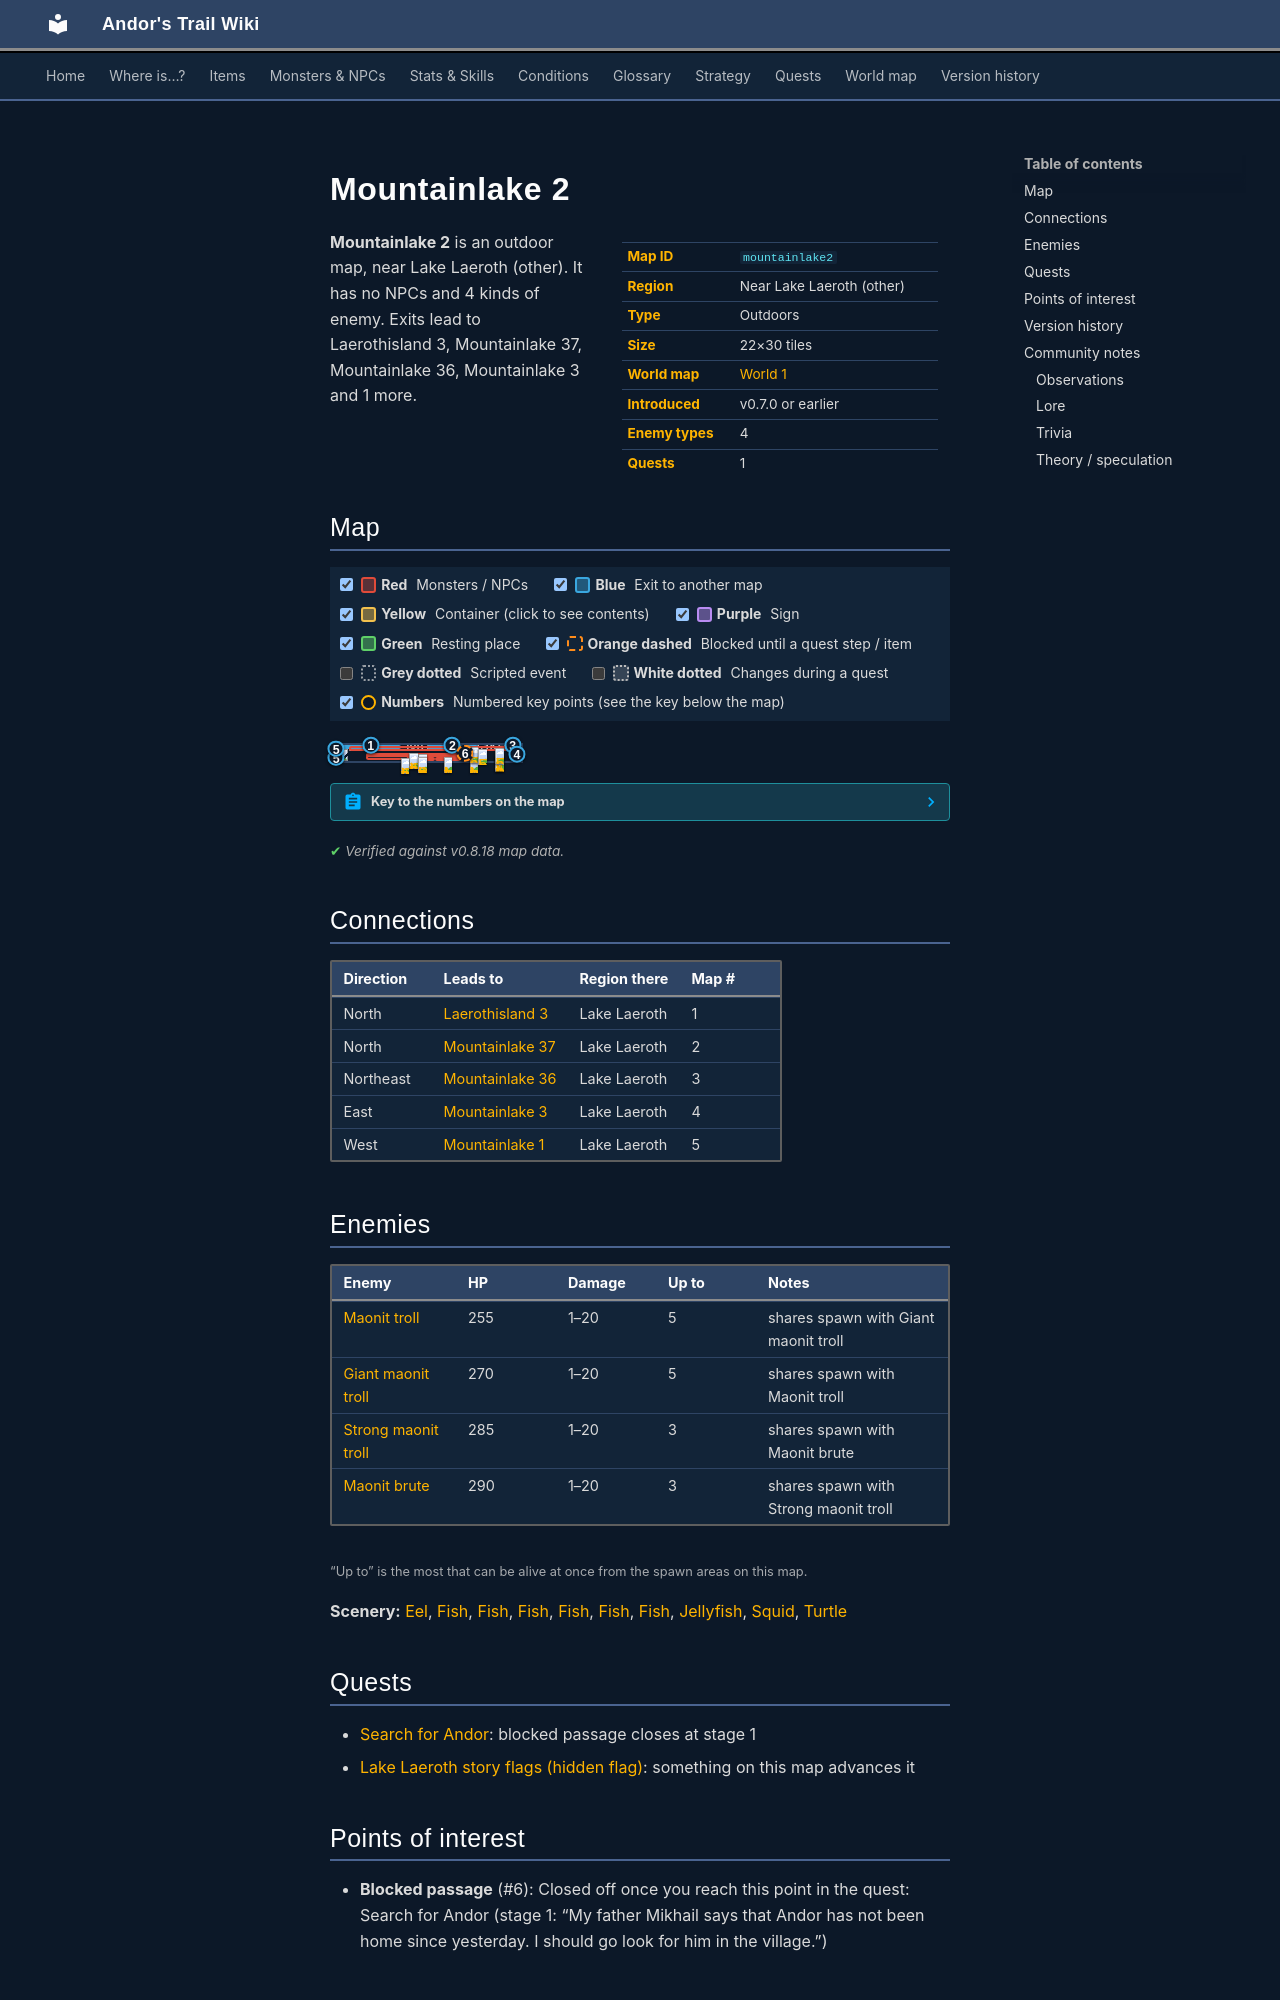

repository: asdfghjkl628/Andor-s-Trail-Wikiiii · page: maps/mountainlake2/index.html · generator: mkdocs

---
description: "Mountainlake 2 is an outdoor location in Andor's Trail, near Lake Laeroth (other). Enemies: Maonit troll, Giant maonit troll, Strong maonit troll, Maonit brute. Exits to Laerothisland 3, Mountainlake 37, Mountainlake 36, Mountainlake 3."
---

# Mountainlake 2

<div class="infobox" markdown>

| | |
|---|---|
| **Map ID** | `mountainlake2` |
| **Region** | Near Lake Laeroth (other) |
| **Type** | Outdoors |
| **Size** | 22×30 tiles |
| **World map** | [World 1](index.md) |
| **Introduced** | v0.7.0 or earlier |
| **Enemy types** | 4 |
| **Quests** | 1 |

</div>

**Mountainlake 2** is an outdoor map, near Lake Laeroth (other). It has no NPCs and 4 kinds of enemy. Exits lead to Laerothisland 3, Mountainlake 37, Mountainlake 36, Mountainlake 3 and 1 more.

## Map

<div class="map-legend" markdown="0"><label class="lg"><input type="checkbox" data-t="spawn" checked><span class="sw sw-spawn"></span><b>Red</b>&nbsp;Monsters / NPCs</label><label class="lg"><input type="checkbox" data-t="mapchange" checked><span class="sw sw-mapchange"></span><b>Blue</b>&nbsp;Exit to another map</label><label class="lg"><input type="checkbox" data-t="container" checked><span class="sw sw-container"></span><b>Yellow</b>&nbsp;Container (click to see contents)</label><label class="lg"><input type="checkbox" data-t="sign" checked><span class="sw sw-sign"></span><b>Purple</b>&nbsp;Sign</label><label class="lg"><input type="checkbox" data-t="rest" checked><span class="sw sw-rest"></span><b>Green</b>&nbsp;Resting place</label><label class="lg"><input type="checkbox" data-t="key" checked><span class="sw sw-key"></span><b>Orange dashed</b>&nbsp;Blocked until a quest step / item</label><label class="lg"><input type="checkbox" data-t="script"><span class="sw sw-script"></span><b>Grey dotted</b>&nbsp;Scripted event</label><label class="lg"><input type="checkbox" data-t="replace"><span class="sw sw-replace"></span><b>White dotted</b>&nbsp;Changes during a quest</label><label class="lg"><input type="checkbox" data-t="pin" checked><span class="sw sw-pin"></span><b>Numbers</b>&nbsp;Numbered key points (see the key below the map)</label></div>

<div class="map-wrap hide-script hide-replace" markdown="0"><img src="../../assets/maps/mountainlake2.webp" alt="Map of Mountainlake 2" width="704" height="960" loading="lazy"><a id="place-west" class="mo mo-mapchange" href="../mountainlake1/#place-east" title="Exit to Mountainlake 1" style="left:0.000%;top:66.667%;width:4.545%;height:26.667%"></a><a id="place-east" class="mo mo-mapchange" href="../mountainlake3/#place-west" title="Exit to Mountainlake 3" style="left:95.455%;top:50.000%;width:4.545%;height:13.333%"></a><a id="place-north1" class="mo mo-mapchange" href="../laerothisland3/#place-south" title="Exit to Laerothisland 3" style="left:4.545%;top:0.000%;width:31.818%;height:3.333%"></a><a id="place-north2" class="mo mo-mapchange" href="../mountainlake37/#place-south" title="Exit to Mountainlake 37" style="left:50.000%;top:0.000%;width:27.273%;height:3.333%"></a><a id="place-north3" class="mo mo-mapchange" href="../mountainlake36/#place-south" title="Exit to Mountainlake 36" style="left:90.909%;top:0.000%;width:9.091%;height:3.333%"></a><a id="place-west2" class="mo mo-mapchange" href="../mountainlake1/#place-east2" title="Exit to Mountainlake 1" style="left:0.000%;top:3.333%;width:4.545%;height:43.333%"></a><span class="mo mo-spawn" title="Spawns: Giant maonit troll, Maonit troll" style="left:18.182%;top:50.000%;width:50.000%;height:26.667%"></span><span class="mo mo-spawn" title="Spawns: Giant maonit troll, Maonit troll" style="left:18.182%;top:63.333%;width:22.727%;height:30.000%"></span><span class="mo mo-spawn" title="Spawns: Maonit brute, Strong maonit troll" style="left:40.909%;top:76.667%;width:13.636%;height:3.333%"></span><span class="mo mo-spawn" title="Spawns: Maonit brute, Strong maonit troll" style="left:54.545%;top:76.667%;width:13.636%;height:3.333%"></span><span class="mo mo-spawn" title="Spawns: Maonit brute, Strong maonit troll" style="left:68.182%;top:76.667%;width:13.636%;height:3.333%"></span><span class="mo mo-spawn" title="Spawns: Giant maonit troll, Maonit troll" style="left:86.364%;top:73.333%;width:4.545%;height:3.333%"></span><span class="mo mo-spawn" title="Spawns: Giant maonit troll, Maonit troll" style="left:86.364%;top:66.667%;width:4.545%;height:3.333%"></span><span class="mo mo-spawn" title="Spawns: Eel, Fish, Jellyfish, Squid, Turtle" style="left:9.091%;top:6.667%;width:86.364%;height:30.000%"></span><a class="mo mo-key" href="../../quests/andor/#stage-1" title="Closed off once you reach this point in the quest: Search for Andor (stage 1: “My father Mikhail says that Andor has not been home since yesterday. I should go look for him in the village.”)" style="left:68.182%;top:50.000%;width:4.545%;height:3.333%"></a><a class="mob" href="../../monsters/maonit_2/" title="Giant maonit troll" style="left:45.455%;top:56.667%;width:4.545%;height:3.333%"><img src="../../assets/icons/monsters/monsters_rltiles1_104.png" alt="Giant maonit troll"></a><a class="mob" href="../../monsters/maonit_2/" title="Giant maonit troll" style="left:40.909%;top:50.000%;width:4.545%;height:3.333%"><img src="../../assets/icons/monsters/monsters_rltiles1_104.png" alt="Giant maonit troll"></a><a class="mob" href="../../monsters/maonit_2/" title="Giant maonit troll" style="left:36.364%;top:80.000%;width:4.545%;height:3.333%"><img src="../../assets/icons/monsters/monsters_rltiles1_104.png" alt="Giant maonit troll"></a><a class="mob" href="../../monsters/maonit_3/" title="Strong maonit troll" style="left:45.455%;top:76.667%;width:4.545%;height:3.333%"><img src="../../assets/icons/monsters/monsters_rltiles1_104.png" alt="Strong maonit troll"></a><a class="mob" href="../../monsters/maonit_4/" title="Maonit brute" style="left:59.091%;top:76.667%;width:4.545%;height:3.333%"><img src="../../assets/icons/monsters/monsters_rltiles1_107.png" alt="Maonit brute"></a><a class="mob" href="../../monsters/maonit_4/" title="Maonit brute" style="left:72.727%;top:76.667%;width:4.545%;height:3.333%"><img src="../../assets/icons/monsters/monsters_rltiles1_107.png" alt="Maonit brute"></a><a class="mob" href="../../monsters/maonit_1/" title="Maonit troll" style="left:86.364%;top:73.333%;width:4.545%;height:3.333%"><img src="../../assets/icons/monsters/monsters_rltiles1_104.png" alt="Maonit troll"></a><a class="mob" href="../../monsters/maonit_1/" title="Maonit troll" style="left:86.364%;top:66.667%;width:4.545%;height:3.333%"><img src="../../assets/icons/monsters/monsters_rltiles1_104.png" alt="Maonit troll"></a><a class="mob" href="../../monsters/brv_fish1/#v-ll2_fish4" title="Fish" style="left:72.727%;top:16.667%;width:4.545%;height:3.333%"><img src="../../assets/icons/monsters/monsters_nut_18.png" alt="Fish"></a><a class="mob" href="../../monsters/ll2_watersnake1/" title="Eel" style="left:77.273%;top:26.667%;width:4.545%;height:3.333%"><img src="../../assets/icons/monsters/monsters_nut_17.png" alt="Eel"></a><a class="mob" href="../../monsters/brv_fish1/#v-ll2_fish3" title="Fish" style="left:86.364%;top:20.000%;width:4.545%;height:3.333%"><img src="../../assets/icons/monsters/monsters_nut_18.png" alt="Fish"></a><a class="pin pin-exit" href="#key-1" style="left:20.455%;top:1.667%" title="Exit (north): to [Laerothisland 3](laerothisland3.md)">1</a><a class="pin pin-exit" href="#key-2" style="left:63.636%;top:1.667%" title="Exit (north): to [Mountainlake 37](mountainlake37.md)">2</a><a class="pin pin-exit" href="#key-3" style="left:95.455%;top:1.667%" title="Exit (northeast): to [Mountainlake 36](mountainlake36.md)">3</a><a class="pin pin-exit" href="#key-4" style="left:97.727%;top:56.667%" title="Exit (east): to [Mountainlake 3](mountainlake3.md)">4</a><a class="pin pin-exit" href="#key-5" style="left:2.273%;top:80.000%" title="Exit (west): to [Mountainlake 1](mountainlake1.md)">5</a><a class="pin pin-exit" href="#key-5" style="left:2.273%;top:25.000%" title="Exit (west): to [Mountainlake 1](mountainlake1.md)">5</a><a class="pin pin-key" href="#key-6" style="left:70.455%;top:51.667%" title="Blocked passage: Closed off once you reach this point in the quest: Search for Andor (stage 1: “My father Mikhail says that Andor has not been home since yesterday. I should go look for him in the village.”)">6</a></div>

??? abstract "Key to the numbers on the map"

    | # | What | Details |
    |---|---|---|
    | <span id="key-1"></span>1 | Exit (north) | to [Laerothisland 3](laerothisland3.md) |
    | <span id="key-2"></span>2 | Exit (north) | to [Mountainlake 37](mountainlake37.md) |
    | <span id="key-3"></span>3 | Exit (northeast) | to [Mountainlake 36](mountainlake36.md) |
    | <span id="key-4"></span>4 | Exit (east) | to [Mountainlake 3](mountainlake3.md) |
    | <span id="key-5"></span>5 | Exit (west) | to [Mountainlake 1](mountainlake1.md) |
    | <span id="key-6"></span>6 | Blocked passage | Closed off once you reach this point in the quest: Search for Andor (stage 1: “My father Mikhail says that Andor has not been home since yesterday. I should go look for him in the village.”) |


<p class="verified">Verified against v0.8.18 map data.</p>

## Connections

| Direction | Leads to | Region there | Map # |
|---|---|---|---|
| North | [Laerothisland 3](laerothisland3.md) | Lake Laeroth | 1 |
| North | [Mountainlake 37](mountainlake37.md) | Lake Laeroth | 2 |
| Northeast | [Mountainlake 36](mountainlake36.md) | Lake Laeroth | 3 |
| East | [Mountainlake 3](mountainlake3.md) | Lake Laeroth | 4 |
| West | [Mountainlake 1](mountainlake1.md) | Lake Laeroth | 5 |
